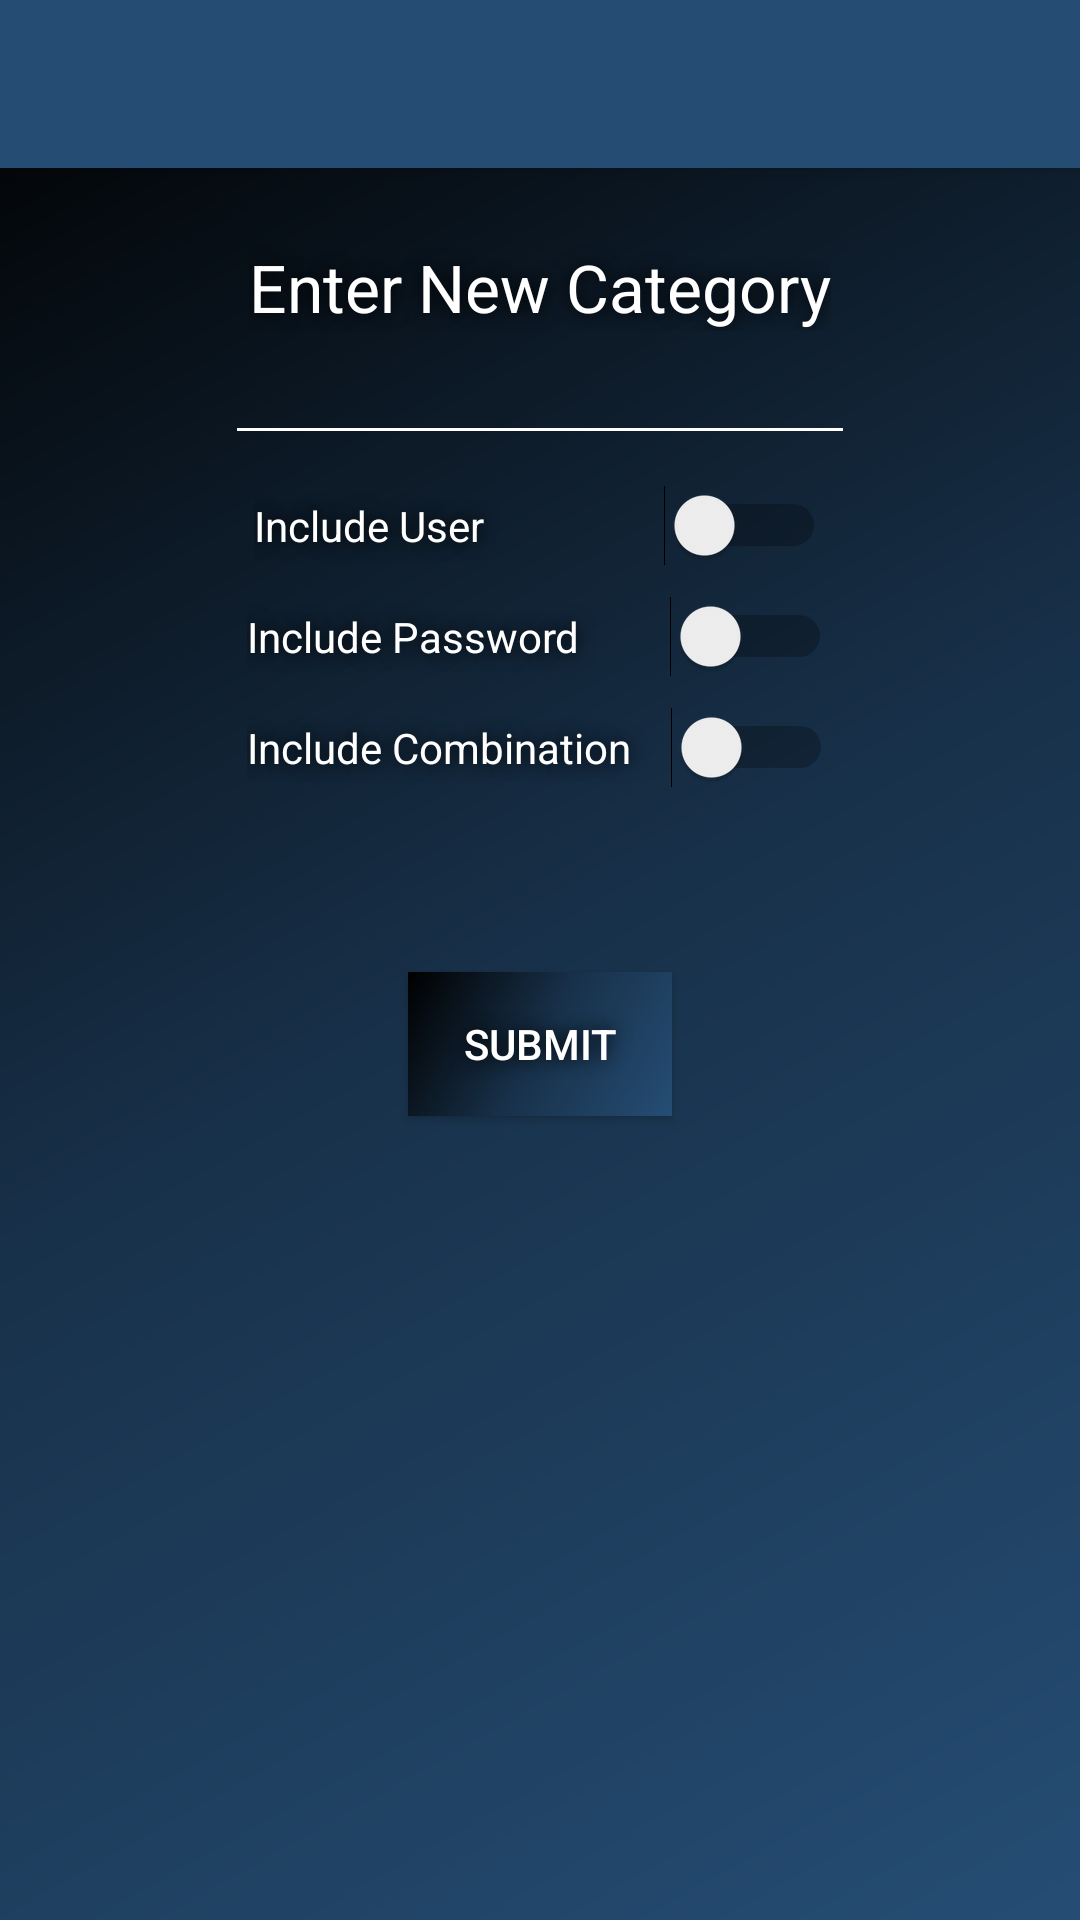

Here is an Android app screen rendered from its layout file. Give the layout XML and the strings, colors and styles it references.
<!-- AndroidManifest.xml: application theme AppTheme.NoActionBar -->
<!-- res/layout/activity_create_category.xml -->
<?xml version="1.0" encoding="utf-8"?>
<android.support.design.widget.CoordinatorLayout xmlns:android="http://schemas.android.com/apk/res/android"
    xmlns:app="http://schemas.android.com/apk/res-auto"
    xmlns:tools="http://schemas.android.com/tools"
    android:layout_width="match_parent"
    android:layout_height="match_parent"
    android:fitsSystemWindows="true"
    tools:context="com.justinsimmons.passwordsafe.CreateCategory">

    <android.support.design.widget.AppBarLayout
        android:layout_width="match_parent"
        android:layout_height="wrap_content"
        android:theme="@style/AppTheme.NoActionBar.AppBarOverlay">

        <android.support.v7.widget.Toolbar
            android:id="@+id/toolbar"
            android:layout_width="match_parent"
            android:layout_height="?attr/actionBarSize"
            android:background="?attr/colorPrimary"
            app:popupTheme="@style/AppTheme.NoActionBar.PopupOverlay" />

    </android.support.design.widget.AppBarLayout>

    <include layout="@layout/content_create_category" />

</android.support.design.widget.CoordinatorLayout>
<!-- res/layout/content_create_category.xml (included above) -->
<?xml version="1.0" encoding="utf-8"?>
<RelativeLayout xmlns:android="http://schemas.android.com/apk/res/android"
    xmlns:app="http://schemas.android.com/apk/res-auto"
    xmlns:tools="http://schemas.android.com/tools"
    android:layout_width="match_parent"
    android:layout_height="match_parent"
    android:paddingBottom="@dimen/activity_vertical_margin"
    android:paddingLeft="@dimen/activity_horizontal_margin"
    android:paddingRight="@dimen/activity_horizontal_margin"
    android:paddingTop="@dimen/activity_vertical_margin"
    app:layout_behavior="@string/appbar_scrolling_view_behavior"
    tools:context="com.justinsimmons.passwordsafe.CreateCategory"
    tools:showIn="@layout/activity_create_category">

    <TextView
        android:layout_width="wrap_content"
        android:layout_height="wrap_content"
        android:textAppearance="?android:attr/textAppearanceLarge"
        android:text="@string/enterNewCat"
        android:id="@+id/lblEnterNewPass"
        android:layout_alignParentTop="true"
        android:layout_centerHorizontal="true"
        android:layout_marginTop="25dp" />

    <EditText
        android:layout_width="wrap_content"
        android:layout_height="wrap_content"
        android:inputType="text"
        android:ems="10"
        android:id="@+id/txtEnterNewCat"
        android:layout_below="@+id/lblEnterNewPass"
        android:layout_centerHorizontal="true"
        android:backgroundTint="#ffffff"
        android:elevation="1dp"
        android:shadowColor="@color/colorPrimaryDark"
        android:singleLine="true"
        android:textAlignment="center"
        android:textColor="#ffffff" />

    <Button
        android:layout_width="wrap_content"
        android:layout_height="wrap_content"
        android:text="@string/submit"
        android:id="@+id/btnSubmitNewPass"
        android:layout_centerVertical="true"
        android:layout_centerHorizontal="true"
        android:background="@drawable/side_nav_bar" />

    <Switch
        android:layout_width="wrap_content"
        android:layout_height="wrap_content"
        android:text="Include User                  "
        android:textColor="@color/colorText"
        android:id="@+id/userSwitch"
        android:layout_below="@+id/txtEnterNewCat"
        android:layout_centerHorizontal="true"
        android:layout_marginTop="10dp" />

    <Switch
        android:layout_width="wrap_content"
        android:layout_height="wrap_content"
        android:text="Include Password         "
        android:textColor="@color/colorText"
        android:id="@+id/passSwitch"
        android:layout_below="@+id/userSwitch"
        android:layout_centerHorizontal="true"
        android:layout_marginTop="10dp" />

    <Switch
        android:layout_width="wrap_content"
        android:layout_height="wrap_content"
        android:text="Include Combination    "
        android:textColor="@color/colorText"
        android:id="@+id/comboSwitch"
        android:layout_below="@+id/passSwitch"
        android:layout_centerHorizontal="true"
        android:layout_marginTop="10dp" />

</RelativeLayout>
<!-- resources referenced by this layout -->
<resources>
  <color name="colorPrimaryDark">#000000</color>
  <color name="colorText">#FFFFFF</color>
  <!-- drawable side_nav_bar (drawable) -->
  <shape xmlns:android="http://schemas.android.com/apk/res/android"
      android:shape="rectangle">
      <gradient
          android:angle="135"
          android:centerColor="@color/colorPrimaryAccent"
          android:endColor="@color/colorPrimaryDark"
          android:startColor="@color/colorPrimary"
          android:type="linear" />
  </shape>
  <string name="enterNewCat">Enter New Category</string>
  <string name="submit">Submit</string>
  <style name="AppTheme.NoActionBar.AppBarOverlay" parent="ThemeOverlay.AppCompat.Dark.ActionBar" />
  <style name="AppTheme.NoActionBar.PopupOverlay" parent="ThemeOverlay.AppCompat.Light" />
  <style name="AppTheme.NoActionBar">
          <item name="windowActionBar">false</item>
          <item name="windowNoTitle">true</item>
      </style>
  <color name="colorPrimaryAccent">#18314a</color>
  <color name="colorPrimary">#254d74</color>
</resources>
